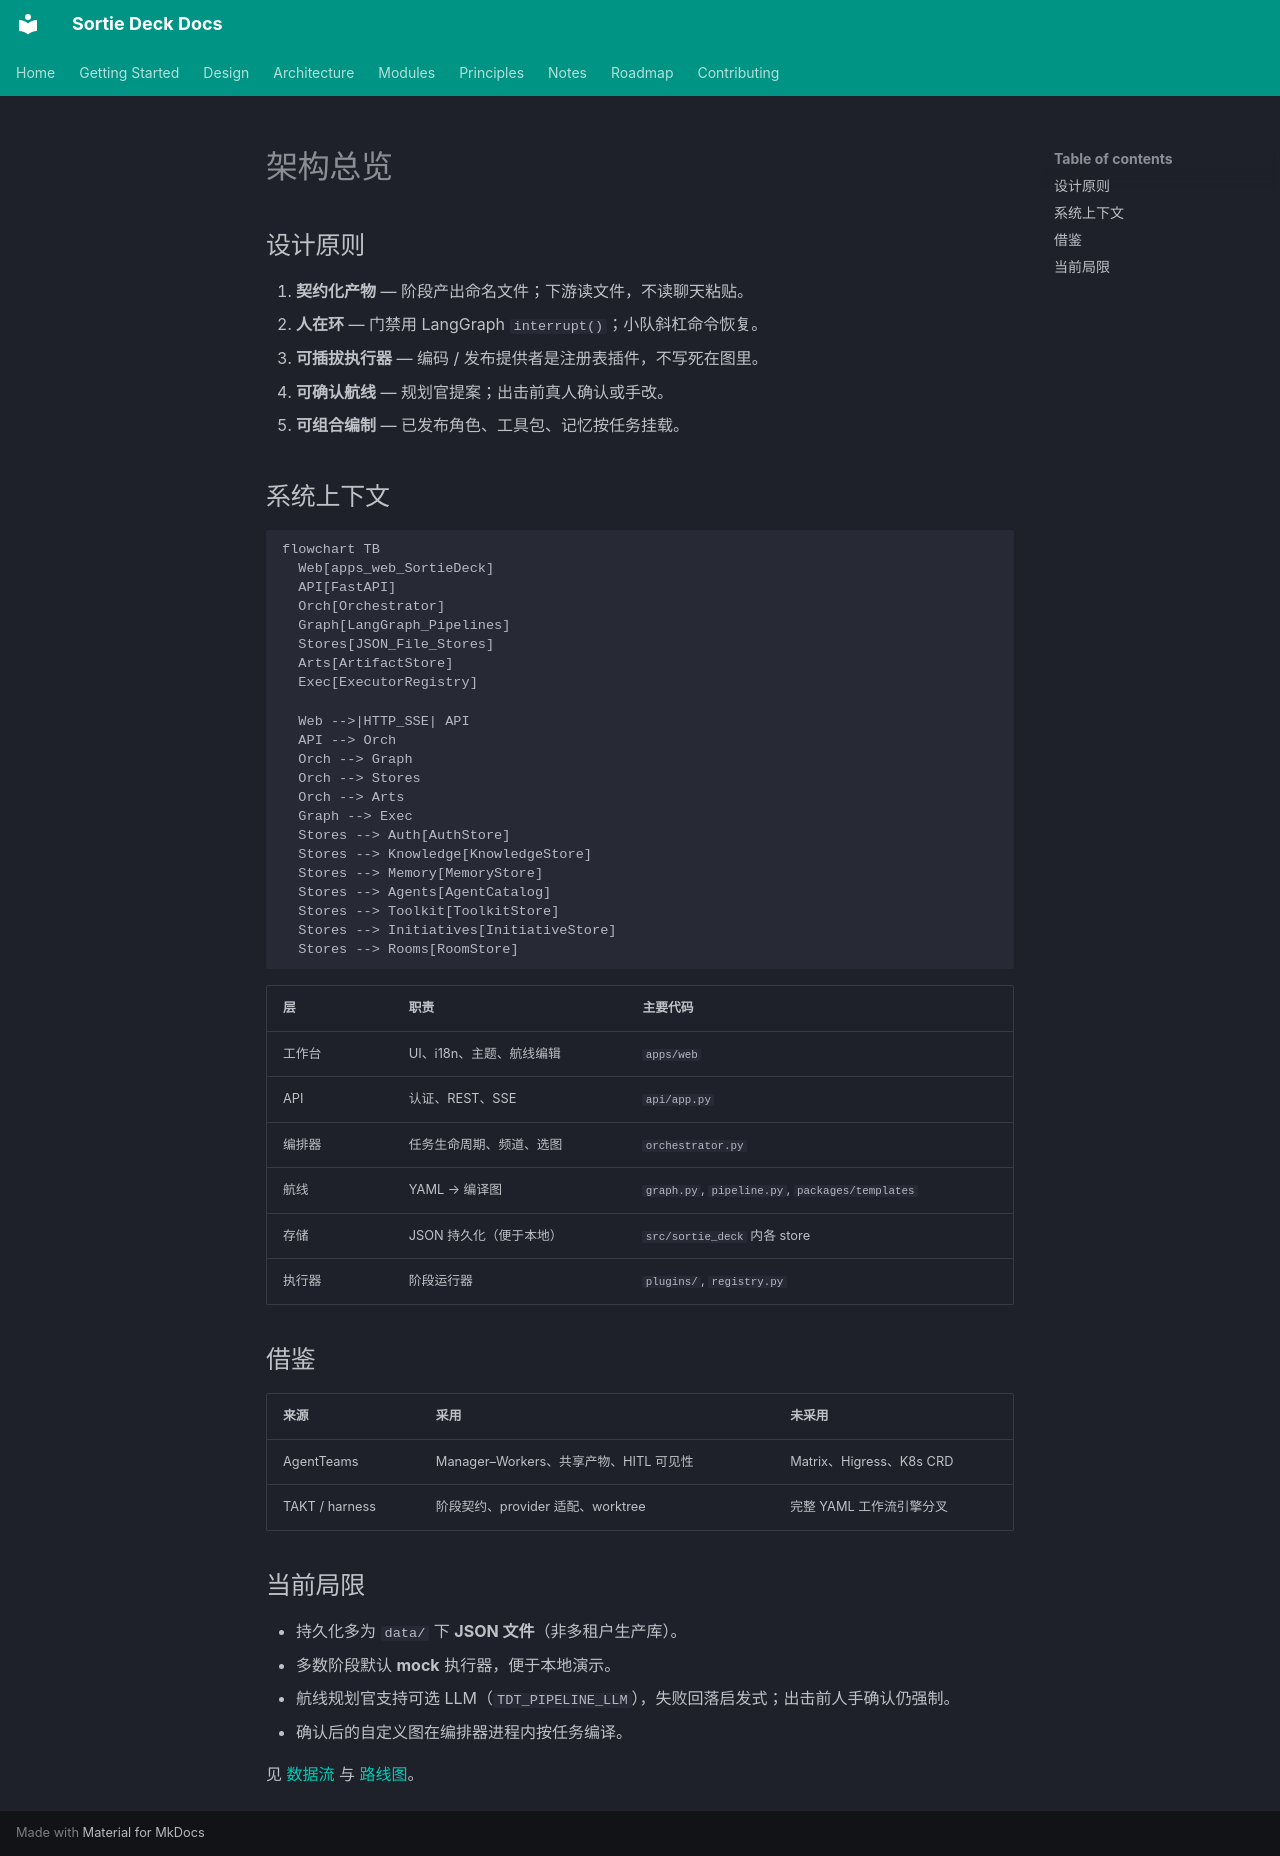

repository: lpliu-art/sortie-deck-todos · page: zh/architecture/overview/index.html · generator: mkdocs

# 架构总览

## 设计原则

1. **契约化产物** — 阶段产出命名文件；下游读文件，不读聊天粘贴。
2. **人在环** — 门禁用 LangGraph `interrupt()`；小队斜杠命令恢复。
3. **可插拔执行器** — 编码 / 发布提供者是注册表插件，不写死在图里。
4. **可确认航线** — 规划官提案；出击前真人确认或手改。
5. **可组合编制** — 已发布角色、工具包、记忆按任务挂载。

## 系统上下文

```mermaid
flowchart TB
  Web[apps_web_SortieDeck]
  API[FastAPI]
  Orch[Orchestrator]
  Graph[LangGraph_Pipelines]
  Stores[JSON_File_Stores]
  Arts[ArtifactStore]
  Exec[ExecutorRegistry]

  Web -->|HTTP_SSE| API
  API --> Orch
  Orch --> Graph
  Orch --> Stores
  Orch --> Arts
  Graph --> Exec
  Stores --> Auth[AuthStore]
  Stores --> Knowledge[KnowledgeStore]
  Stores --> Memory[MemoryStore]
  Stores --> Agents[AgentCatalog]
  Stores --> Toolkit[ToolkitStore]
  Stores --> Initiatives[InitiativeStore]
  Stores --> Rooms[RoomStore]
```

| 层 | 职责 | 主要代码 |
|----|------|----------|
| 工作台 | UI、i18n、主题、航线编辑 | `apps/web` |
| API | 认证、REST、SSE | `api/app.py` |
| 编排器 | 任务生命周期、频道、选图 | `orchestrator.py` |
| 航线 | YAML → 编译图 | `graph.py`, `pipeline.py`, `packages/templates` |
| 存储 | JSON 持久化（便于本地） | `src/sortie_deck` 内各 store |
| 执行器 | 阶段运行器 | `plugins/`, `registry.py` |

## 借鉴

| 来源 | 采用 | 未采用 |
|------|------|--------|
| AgentTeams | Manager–Workers、共享产物、HITL 可见性 | Matrix、Higress、K8s CRD |
| TAKT / harness | 阶段契约、provider 适配、worktree | 完整 YAML 工作流引擎分叉 |

## 当前局限

- 持久化多为 `data/` 下 **JSON 文件**（非多租户生产库）。
- 多数阶段默认 **mock** 执行器，便于本地演示。
- 航线规划官支持可选 LLM（`TDT_PIPELINE_LLM`），失败回落启发式；出击前人手确认仍强制。
- 确认后的自定义图在编排器进程内按任务编译。

见 [数据流](data-flow.md) 与 [路线图](../roadmap.md)。
